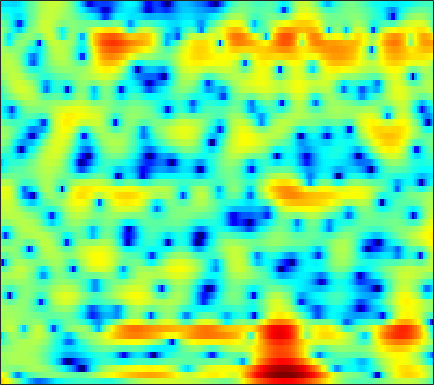

Values plotted in this chart, from the file beside it:
8.1947, 7.3199, 6.1234, 4.8934, 3.9515, 2.6734, 1.3655, 0.36332, -1.0072, -2.4602, -4.0147, -5.2442, -7.0012, -8.8066, -10.099, -11.584, -12.576, -12.936, -12.977, -12.545, -11.673, -10.857, -9.6865, -8.5525
6.972, 5.583, 3.554, 1.23, -0.7665, -3.92, -7.791, -10.81, -11.97, -9.461, -6.967, -5.558, -4.146, -3.098, -2.467, -1.79, -1.256, -0.9371, -0.5835, -0.3029, -0.07217, 0.07136, 0.2203, 0.3152
0.1333, 0.3196, 0.3728, 0.2568, 0.1068, -0.1126, -0.2797, -0.3232, -0.2311, 0.02877, 0.3966, 0.6859, 1.034, 1.313, 1.474, 1.61, 1.669, 1.647, 1.532, 1.313, 0.9903, 0.6741, 0.1506, -0.5018
0.4918, 0.7706, 1.078, 1.328, 1.49, 1.671, 1.807, 1.878, 1.937, 1.975, 2, 2.002, 1.957, 1.855, 1.727, 1.486, 1.159, 0.8528, 0.3521, -0.255, -0.9908, -1.642, -2.66, -3.878
1.285, 1.328, 1.406, 1.494, 1.57, 1.678, 1.783, 1.844, 1.889, 1.893, 1.869, 1.821, 1.717, 1.557, 1.393, 1.109, 0.7436, 0.4141, -0.1012, -0.7017, -1.393, -1.974, -2.828, -3.766
-0.4164, -0.1523, 0.2164, 0.5647, 0.8056, 1.102, 1.381, 1.565, 1.761, 1.889, 1.948, 1.948, 1.906, 1.808, 1.691, 1.478, 1.187, 0.9166, 0.4818, -0.0421, -0.6488, -1.153, -1.879, -2.671
-3.904, -3.058, -1.946, -0.9244, -0.2878, 0.3804, 0.8765, 1.175, 1.489, 1.729, 1.909, 2.007, 2.106, 2.169, 2.189, 2.16, 2.043, 1.888, 1.575, 1.138, 0.5713, 0.059, -0.7264, -1.638
-8.379, -5.05, -2.259, -0.4541, 0.4668, 1.153, 1.268, 1.033, 0.439, -0.2689, -0.7004, -0.633, 0.0164, 0.9797, 1.689, 2.428, 2.869, 2.996, 2.874, 2.442, 1.727, 1.04, 0.005613, -1.084
0.5964, 1.279, 2.184, 2.796, 3.003, 2.947, 2.375, 1.457, -0.5934, -3.899, -8.138, -8.721, -4.694, -1.204, 0.5691, 2.116, 2.905, 3.093, 2.852, 2.057, 0.6444, -0.934, -4.016, -8.941
1.356, 1.631, 1.937, 2.096, 2.068, 1.927, 1.697, 1.45, 0.9999, 0.4846, 0.1218, 0.0284, 0.1105, 0.3176, 0.4812, 0.6465, 0.6869, 0.582, 0.2448, -0.3231, -1.125, -1.87, -2.962, -3.933
1.222, 1.383, 1.505, 1.588, 1.578, 1.463, 1.312, 1.209, 1.066, 0.8571, 0.6122, 0.4273, 0.2005, -0.02221, -0.2011, -0.453, -0.7103, -0.9035, -1.142, -1.366, -1.521, -1.597, -1.653, -1.649
1.699, 1.575, 1.381, 1.228, 1.174, 1.12, 1.029, 0.9575, 0.8769, 0.7731, 0.5648, 0.3191, -0.1327, -0.709, -1.208, -1.977, -2.757, -3.277, -3.693, -3.691, -3.266, -2.748, -1.945, -1.143
1.259, 0.4909, -0.5209, -1.339, -1.602, -1.404, -0.8056, -0.3124, 0.2481, 0.6237, 0.7533, 0.6488, 0.1933, -0.6601, -1.618, -3.463, -6.255, -9.455, -16.94, -15.99, -8.682, -5.491, -2.581, -0.5317
-1.159, -3.108, -7.036, -15.29, -30.35, -11.12, -5.878, -3.539, -1.533, -0.3373, 0.3084, 0.5179, 0.4699, 0.05448, -0.4625, -1.361, -2.432, -3.204, -3.844, -3.715, -2.791, -1.805, -0.423, 0.8397
-0.4656, -1.242, -2.25, -3.093, -3.342, -2.986, -2.253, -1.652, -0.8547, -0.2305, 0.146, 0.2714, 0.2731, 0.1077, -0.1132, -0.4649, -0.8245, -1.047, -1.205, -1.167, -0.9294, -0.6305, -0.1095, 0.4831
1.128, 0.9303, 0.7305, 0.6176, 0.5537, 0.5699, 0.7272, 0.8497, 0.9635, 1.02, 0.9837, 0.8628, 0.5679, 0.1381, -0.2699, -0.9153, -1.604, -2.099, -2.641, -2.894, -2.794, -2.503, -1.91, -1.214
1.651, 1.559, 1.524, 1.672, 1.845, 2.035, 2.216, 2.352, 2.432, 2.368, 2.164, 1.902, 1.352, 0.548, -0.2421, -1.601, -3.424, -5.175, -8.134, -10.98, -10.43, -8.181, -5.335, -3.22
-1.652, -1.855, -1.423, -0.4585, 0.4057, 1.421, 2.126, 2.518, 2.857, 2.948, 2.812, 2.589, 2.109, 1.403, 0.7208, -0.4548, -1.996, -3.39, -5.522, -7.183, -6.835, -5.455, -3.37, -1.67
-14.29, -19.7, -9.105, -4.333, -2.314, -0.4773, 0.7147, 1.211, 1.536, 1.593, 1.411, 1.163, 0.8043, 0.4455, 0.2033, -0.074, -0.2896, -0.4065, -0.4637, -0.3946, -0.1305, 0.1791, 0.6438, 1.092
-1.316, -1.587, -1.538, -0.9854, -0.4786, -0.03091, 0.2475, 0.2701, -0.05765, -0.7522, -1.77, -2.724, -3.967, -4.589, -4.368, -3.33, -2.006, -1.108, -0.06073, 0.7682, 1.378, 1.725, 2.049, 2.202
1.461, 1.174, 0.9719, 0.7984, 0.7864, 0.7711, 0.5582, 0.2899, -0.3669, -1.575, -3.493, -5.691, -10.59, -18.24, -13.18, -6.813, -3.197, -1.37, 0.3172, 1.462, 2.193, 2.511, 2.682, 2.575
-0.5073, -1.119, -1.477, -1.422, -1.16, -0.5541, -0.06511, 0.1481, 0.2556, 0.07687, -0.3587, -0.7586, -1.252, -1.389, -1.143, -0.4342, 0.4699, 1.132, 1.877, 2.389, 2.672, 2.719, 2.55, 2.114
-6.575, -10.3, -15.6, -10.72, -6.994, -3.817, -1.665, -0.5595, 0.4395, 1.096, 1.473, 1.65, 1.815, 1.938, 2.026, 2.155, 2.264, 2.312, 2.332, 2.249, 2.053, 1.832, 1.431, 0.903
-3.638, -4.777, -5.492, -4.783, -3.673, -1.964, -0.5681, 0.3075, 1.195, 1.802, 2.217, 2.403, 2.53, 2.533, 2.464, 2.282, 2.001, 1.723, 1.242, 0.6745, 0.02431, -0.4838, -1.116, -1.634
0.6956, 0.5725, 0.4829, 0.6656, 0.8491, 1.225, 1.609, 1.857, 2.152, 2.326, 2.399, 2.379, 2.247, 2.012, 1.762, 1.312, 0.7168, 0.1584, -0.7975, -2.01, -3.538, -4.894, -6.828, -8.264
2.432, 2.501, 2.546, 2.578, 2.606, 2.558, 2.506, 2.414, 2.232, 2.003, 1.694, 1.44, 1.052, 0.6246, 0.2739, -0.2495, -0.8882, -1.461, -2.416, -3.733, -5.56, -7.463, -11.12, -16.14
2.695, 2.91, 3.127, 3.115, 3.027, 2.765, 2.338, 1.951, 1.304, 0.5836, -0.1762, -0.7476, -1.449, -2.058, -2.425, -2.76, -2.945, -3.047, -3.172, -3.394, -3.734, -4.048, -4.422, -4.523
2.611, 3.158, 3.506, 3.517, 3.252, 2.672, 1.729, 0.8492, -0.5137, -2.051, -3.614, -4.794, -6.31, -7.681, -8.402, -8.453, -7.287, -6.046, -4.467, -3.154, -2.2, -1.667, -1.15, -0.7665
3.815, 4.349, 4.535, 4.352, 3.854, 2.802, 1.19, -0.4407, -3.194, -6.689, -10.26, -12.05, -13.11, -15.03, -18.75, -23.16, -12.81, -8.371, -4.556, -2.103, -0.4946, 0.2826, 0.8749, 1.021
4.563, 4.71, 4.677, 4.277, 3.764, 2.621, 1.031, -0.6277, -3.496, -7.477, -11.97, -13.24, -11.07, -8.901, -7.666, -6.067, -4.209, -2.797, -1.032, 0.3843, 1.377, 1.808, 1.956, 1.557
1.974, 2.053, 2.105, 1.911, 1.665, 1.107, 0.3365, -0.3774, -1.419, -2.425, -3.183, -3.478, -3.429, -2.986, -2.49, -1.703, -0.8627, -0.2186, 0.5595, 1.206, 1.636, 1.796, 1.741, 1.366
-1.978, -1.575, -1.188, -0.872, -0.7763, -0.7148, -0.8176, -0.9224, -1.116, -1.27, -1.35, -1.317, -1.164, -0.8691, -0.5727, -0.1093, 0.3855, 0.7492, 1.199, 1.559, 1.8, 1.884, 1.856, 1.668
-6.351, -5.262, -4.183, -3.311, -2.883, -2.446, -2.192, -2.043, -1.896, -1.728, -1.513, -1.299, -0.9471, -0.5245, -0.1691, 0.3318, 0.8438, 1.206, 1.646, 2.004, 2.263, 2.377, 2.423, 2.334
-9.067, -7.319, -5.644, -4.697, -4.214, -3.931, -3.817, -3.817, -3.788, -3.654, -3.323, -2.958, -2.311, -1.562, -0.9696, -0.1831, 0.5653, 1.097, 1.723, 2.258, 2.675, 2.907, 3.09, 3.121
-5.625, -4.986, -4.485, -4.365, -4.535, -5.123, -6.066, -6.97, -8.139, -8.771, -8.324, -7.379, -5.808, -4.219, -3.119, -1.786, -0.6056, 0.1865, 1.137, 1.957, 2.643, 3.063, 3.479, 3.723
-1.577, -1.77, -2.268, -2.98, -3.848, -5.378, -7.698, -10.15, -15.5, -30.78, -19.29, -13.89, -9.975, -7.459, -6, -4.338, -2.839, -1.813, -0.5188, 0.6539, 1.695, 2.367, 3.12, 3.685
0.9882, 0.521, -0.1947, -1.138, -2.018, -3.4, -5.123, -6.513, -8.424, -9.874, -10.52, -10.55, -10.33, -9.96, -9.482, -8.417, -6.881, -5.503, -3.684, -1.967, -0.4335, 0.601, 1.809, 2.812
2.023, 1.608, 1.009, 0.216, -0.4149, -1.439, -2.554, -3.474, -4.77, -6.176, -7.794, -9.252, -11.89, -16, -20.83, -20.65, -14.11, -10.92, -7.899, -5.597, -3.591, -2.176, -0.4015, 1.196
1.325, 1.113, 0.6713, 0.1563, -0.27, -0.9424, -1.625, -2.215, -3.08, -4.105, -5.396, -6.556, -8.454, -10.58, -11.89, -12.45, -11.87, -11.29, -10.93, -10.58, -9.083, -6.998, -3.839, -1.004
-1.166, -1.239, -1.68, -2.139, -2.507, -2.849, -2.985, -3.044, -3.024, -3.101, -3.344, -3.623, -4.16, -4.841, -5.39, -6.185, -7.268, -8.422, -10.91, -15.33, -15.83, -10.53, -5.211, -1.563
-4.449, -4.884, -6.051, -7.733, -9.321, -10.15, -8.948, -7.311, -5.334, -3.88, -2.896, -2.443, -2.104, -2.031, -2.135, -2.422, -2.835, -3.18, -3.578, -3.667, -3.179, -2.396, -0.9868, 0.5434
-5.728, -6.408, -7.777, -10.32, -13.3, -16.02, -12.15, -8.911, -5.711, -3.541, -2.073, -1.311, -0.6314, -0.238, -0.09328, -0.04921, -0.08332, -0.1331, -0.176, -0.1068, 0.1292, 0.4127, 0.912, 1.501
-4.895, -4.748, -4.676, -4.769, -4.713, -4.366, -3.608, -2.79, -1.631, -0.5715, 0.2969, 0.7962, 1.236, 1.446, 1.488, 1.409, 1.207, 1.01, 0.7478, 0.5307, 0.4119, 0.4048, 0.506, 0.6984
-4.54, -3.392, -2.252, -1.267, -0.6134, 0.1011, 0.7965, 1.302, 1.877, 2.355, 2.69, 2.828, 2.857, 2.68, 2.411, 1.88, 1.146, 0.4914, -0.4664, -1.418, -2.17, -2.464, -2.455, -2.145
-4.08, -2.436, -0.6716, 0.6607, 1.415, 2.269, 2.917, 3.263, 3.604, 3.782, 3.779, 3.656, 3.329, 2.797, 2.229, 1.215, -0.1492, -1.468, -3.814, -7.046, -11.17, -12.94, -10.35, -7.213
-1.674, -0.598, 0.6289, 1.604, 2.216, 2.845, 3.255, 3.438, 3.539, 3.459, 3.218, 2.933, 2.397, 1.692, 1.048, -0.00829, -1.324, -2.559, -4.58, -7.098, -9.72, -10.62, -9.287, -7.042
0.1362, 0.7503, 1.461, 2.073, 2.437, 2.718, 2.83, 2.816, 2.61, 2.236, 1.718, 1.249, 0.5352, -0.2366, -0.8192, -1.578, -2.302, -2.819, -3.429, -3.931, -4.198, -4.182, -3.867, -3.316
1.069, 1.538, 2.082, 2.447, 2.569, 2.603, 2.444, 2.178, 1.627, 0.8562, -0.139, -1.014, -2.255, -3.455, -4.202, -4.766, -4.817, -4.553, -4.042, -3.429, -2.781, -2.299, -1.667, -1.065
1.648, 2.059, 2.47, 2.641, 2.606, 2.466, 2.109, 1.645, 0.802, -0.3555, -1.933, -3.481, -6.112, -9.697, -12.9, -14.48, -11.29, -8.746, -6.204, -4.273, -2.758, -1.806, -0.7273, 0.1481
2.009, 2.214, 2.251, 2.154, 2.044, 1.808, 1.417, 0.9912, 0.2442, -0.8154, -2.284, -3.734, -6.184, -9.172, -11.43, -12.57, -10.77, -8.926, -6.652, -4.637, -2.89, -1.75, -0.448, 0.6152
2.264, 1.764, 1.019, 0.493, 0.3463, 0.2215, 0.2366, 0.2845, 0.143, -0.3062, -1.058, -1.802, -3.053, -4.408, -5.465, -6.636, -7.517, -7.727, -6.945, -5.226, -3.203, -1.736, -0.09272, 1.136
2.317, 0.2728, -3.02, -5.854, -5.914, -3.692, -1.596, -0.5261, 0.3176, 0.7031, 0.719, 0.5317, -0.06177, -1.128, -2.291, -4.675, -8.848, -15.29, -18.53, -7.386, -2.636, -0.4201, 1.546, 2.679
2.569, 0.1992, -3.621, -7.167, -7.094, -5.013, -3.119, -2.298, -1.411, -0.6619, -0.01535, 0.3603, 0.7022, 0.7156, 0.511, -0.1098, -0.814, -1.18, -0.8885, 0.3054, 1.786, 2.698, 3.424, 3.539
1.957, 0.7885, -0.7683, -2.298, -3.317, -4.629, -6.099, -7.301, -8.648, -8.312, -6.136, -4.313, -2.268, -0.7008, 0.1527, 1.017, 1.641, 2.042, 2.574, 3.071, 3.476, 3.657, 3.62, 3.144
-0.2362, -0.8793, -1.957, -3.225, -4.395, -6.192, -8.659, -11.19, -15.98, -16.11, -10.7, -7.578, -4.554, -2.364, -1.101, 0.2482, 1.27, 1.893, 2.552, 3.036, 3.333, 3.427, 3.377, 3.086
-2.896, -3.235, -3.831, -4.53, -5.153, -5.992, -6.82, -7.353, -7.711, -7.385, -6.397, -5.397, -3.908, -2.493, -1.509, -0.3587, 0.6361, 1.27, 1.952, 2.475, 2.837, 3.002, 3.083, 3.022
-5.442, -5.52, -5.662, -5.892, -6.049, -6.294, -6.44, -6.425, -6.192, -5.72, -5, -4.319, -3.324, -2.279, -1.506, -0.5349, 0.3493, 0.9351, 1.611, 2.159, 2.579, 2.811, 3.001, 3.069
-7.786, -7.542, -7.429, -7.53, -7.662, -7.869, -7.921, -7.77, -7.267, -6.479, -5.489, -4.673, -3.56, -2.459, -1.671, -0.6841, 0.1965, 0.7852, 1.488, 2.074, 2.546, 2.825, 3.1, 3.256
